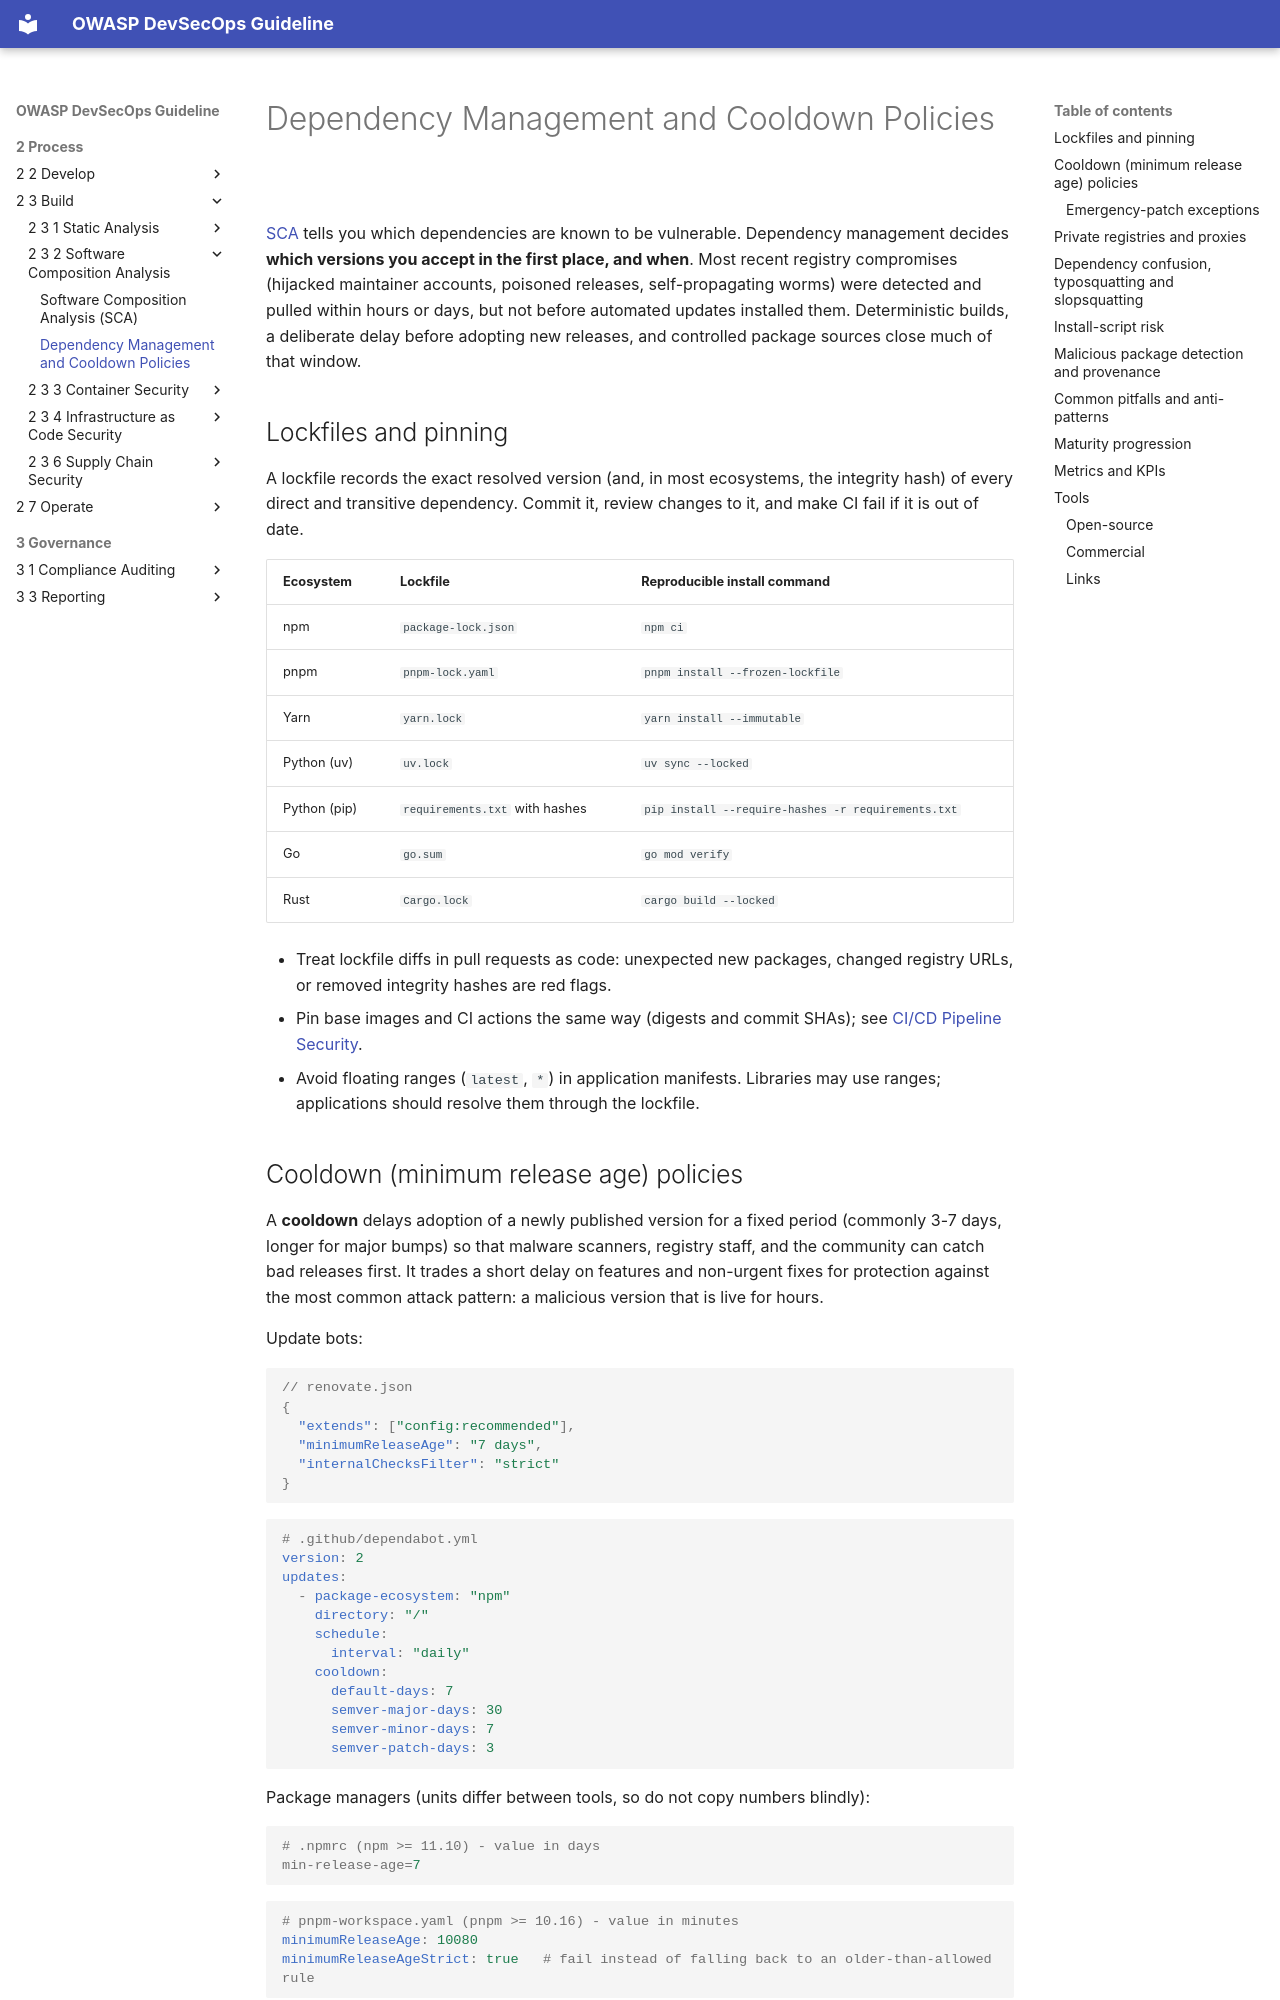

repository: OWASP/DevSecOpsGuideline · page: 2-Process/2-3-Build/2-3-2-Software-Composition-Analysis/2-3-2-2-Dependency-Management-and-Cooldown-Policies/index.html · generator: mkdocs

# Dependency Management and Cooldown Policies

[SCA](2-3-2-1-Software-Composition-Analysis.md) tells you which dependencies are known to be vulnerable. Dependency management decides **which versions you accept in the first place, and when**. Most recent registry compromises (hijacked maintainer accounts, poisoned releases, self-propagating worms) were detected and pulled within hours or days, but not before automated updates installed them. Deterministic builds, a deliberate delay before adopting new releases, and controlled package sources close much of that window.

## Lockfiles and pinning

A lockfile records the exact resolved version (and, in most ecosystems, the integrity hash) of every direct and transitive dependency. Commit it, review changes to it, and make CI fail if it is out of date.

| Ecosystem | Lockfile | Reproducible install command |
|---|---|---|
| npm | `package-lock.json` | `npm ci` |
| pnpm | `pnpm-lock.yaml` | `pnpm install --frozen-lockfile` |
| Yarn | `yarn.lock` | `yarn install --immutable` |
| Python (uv) | `uv.lock` | `uv sync --locked` |
| Python (pip) | `requirements.txt` with hashes | `pip install --require-hashes -r requirements.txt` |
| Go | `go.sum` | `go mod verify` |
| Rust | `Cargo.lock` | `cargo build --locked` |

- Treat lockfile diffs in pull requests as code: unexpected new packages, changed registry URLs, or removed integrity hashes are red flags.
- Pin base images and CI actions the same way (digests and commit SHAs); see [CI/CD Pipeline Security](../2-3-6-Supply-Chain-Security/2-3-6-3-CICD-Pipeline-Security.md).
- Avoid floating ranges (`latest`, `*`) in application manifests. Libraries may use ranges; applications should resolve them through the lockfile.
